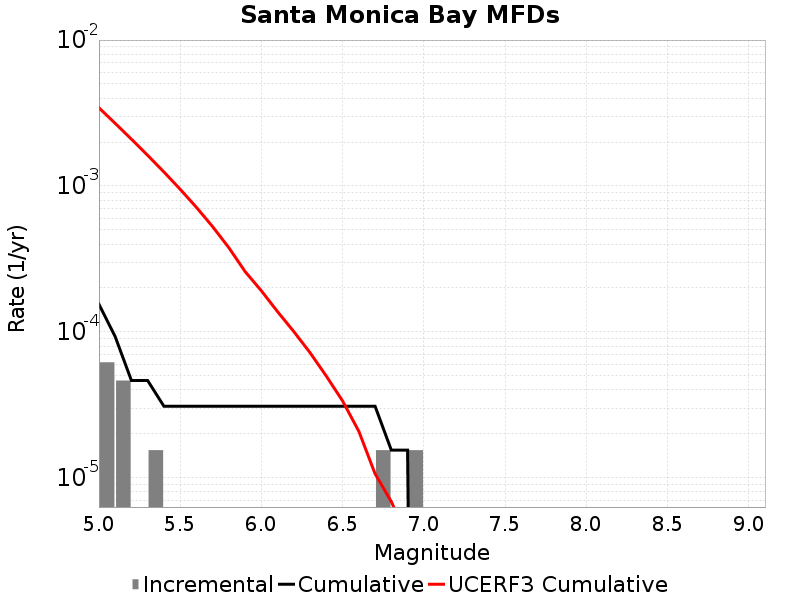

The file beside this chart, header and first rows:
Magnitude, Incremental Rate, Cumulative Rate, UCERF3 Cumulative Rate
5.05, 6.19188E-5, 1.54797E-4, 0.003434
5.15, 4.64391E-5, 9.28782E-5, 0.002687
5.25, 0.0, 4.64391E-5, 0.002093
5.35, 1.54797E-5, 4.64391E-5, 0.001622
5.45, 0.0, 3.09594E-5, 0.001248
5.55, 0.0, 3.09594E-5, 9.5033203E-4
5.65, 0.0, 3.09594E-5, 7.141118E-4
5.75, 0.0, 3.09594E-5, 5.2647537E-4
5.85, 0.0, 3.09594E-5, 3.774305E-4
5.95, 0.0, 3.09594E-5, 2.5903992E-4
6.05, 0.0, 3.09594E-5, 1.9132199E-4
6.15, 0.0, 3.09594E-5, 1.3753181E-4
6.25, 0.0, 3.09594E-5, 1.0046851E-4
6.35, 0.0, 3.09594E-5, 7.19745E-5
6.45, 0.0, 3.09594E-5, 4.9779603E-5
6.55, 0.0, 3.09594E-5, 3.3652133E-5
6.65, 0.0, 3.09594E-5, 2.084163E-5
6.75, 1.54797E-5, 3.09594E-5, 1.0665886E-5
6.85, 0.0, 1.54797E-5, 6.87082E-6
6.95, 1.54797E-5, 1.54797E-5, 3.8562916E-6
7.05, 0.0, 0.0, 3.3634926E-6
7.15, 0.0, 0.0, 2.9549694E-6
7.25, 0.0, 0.0, 2.7838794E-6
7.35, 0.0, 0.0, 2.5904276E-6
7.45, 0.0, 0.0, 2.2459362E-6
7.55, 0.0, 0.0, 1.7711826E-6
7.65, 0.0, 0.0, 1.3666735E-6
7.75, 0.0, 0.0, 9.084191E-7
7.85, 0.0, 0.0, 1.8042178E-7
7.95, 0.0, 0.0, 0.0
8.05, 0.0, 0.0, 0.0
8.15, 0.0, 0.0, 0.0
8.25, 0.0, 0.0, 0.0
8.35, 0.0, 0.0, 0.0
8.45, 0.0, 0.0, 0.0
8.55, 0.0, 0.0, 0.0
8.65, 0.0, 0.0, 0.0
8.75, 0.0, 0.0, 0.0
8.85, 0.0, 0.0, 0.0
8.95, 0.0, 0.0, 0.0
9.05, 0.0, 0.0, 0.0
